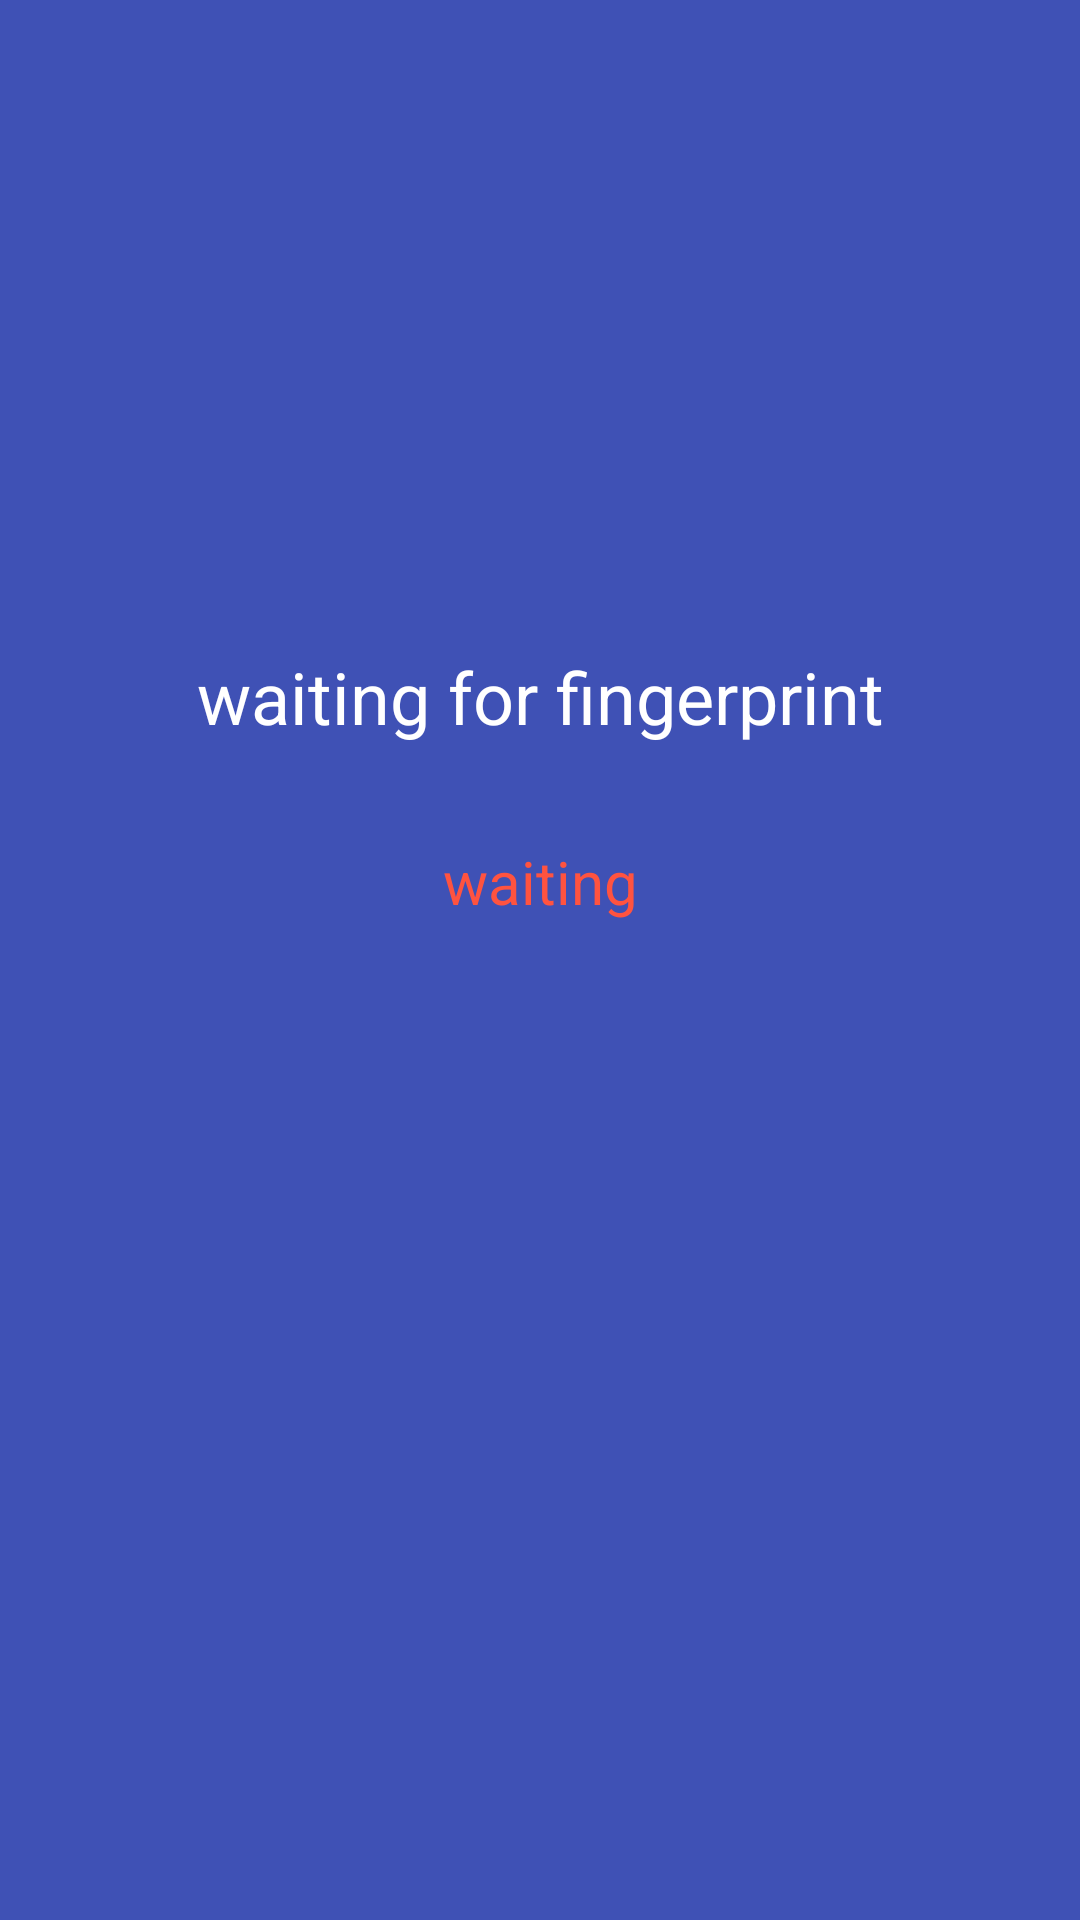

Android layout source for this screen:
<!-- AndroidManifest.xml: application theme AppTheme -->
<!-- res/layout/fingerprint_read.xml -->
<?xml version="1.0" encoding="utf-8"?>
<RelativeLayout xmlns:android="http://schemas.android.com/apk/res/android"
    xmlns:tools="http://schemas.android.com/tools"
    android:id="@+id/activity_fingerprint"
    android:layout_width="match_parent"
    android:layout_height="match_parent"
    android:background="@color/colorPrimary"
    tools:context="mcs.kreshan.threefacauth.FingerPrintActivity">

    <LinearLayout
        android:layout_width="match_parent"
        android:id="@+id/headerLayout"
        android:orientation="vertical"
        android:gravity="center"
        android:layout_marginTop="100dp"
        android:layout_height="wrap_content">

        <ImageView
            android:layout_width="70dp"
            android:layout_height="70dp"
            android:src="@drawable/ic_finger_print"
            android:id="@+id/icon"
            android:paddingTop="2dp"
            android:layout_marginBottom="30dp"/>

        <TextView
            android:layout_width="match_parent"
            android:layout_height="wrap_content"
            android:textColor="@color/whitek"
            android:textSize="24sp"
            android:textAlignment="center"
            android:gravity="center"
            android:id="@+id/namee"
            android:text="waiting for fingerprint"
            android:layout_margin="16dp"
            android:paddingEnd="30dp"
            android:paddingStart="30dp" />
        <TextView
            android:layout_width="match_parent"
            android:layout_height="wrap_content"
            android:textColor="@color/redk"
            android:textSize="20sp"
            android:textAlignment="center"
            android:gravity="center"
            android:id="@+id/res_desc"
            android:text="waiting"
            android:layout_margin="16dp"
            android:paddingEnd="30dp"
            android:paddingStart="30dp"
            android:layout_alignParentBottom="true"/>


    </LinearLayout>

</RelativeLayout>
<!-- resources referenced by this layout -->
<resources>
  <color name="colorPrimary">#3F51B5</color>
  <color name="redk">#ff5340</color>
  <color name="whitek">#ffffff</color>
  <style name="AppTheme" parent="Theme.AppCompat.Light.DarkActionBar">
          
          <item name="colorPrimary">@color/colorPrimary</item>
          <item name="colorPrimaryDark">@color/colorPrimaryDark</item>
          <item name="colorAccent">@color/colorAccent</item>
      </style>
  <color name="colorPrimaryDark">#303F9F</color>
  <color name="colorAccent">#FF4081</color>
</resources>
